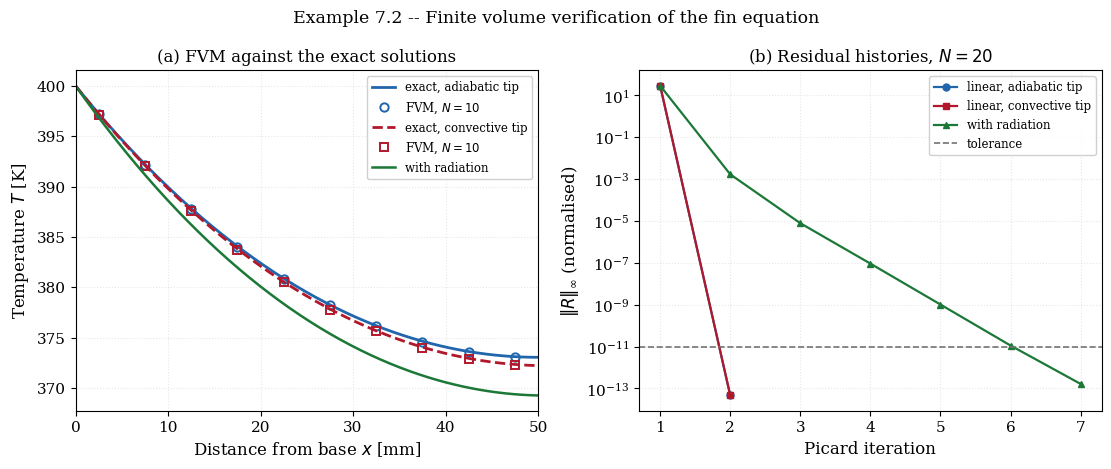
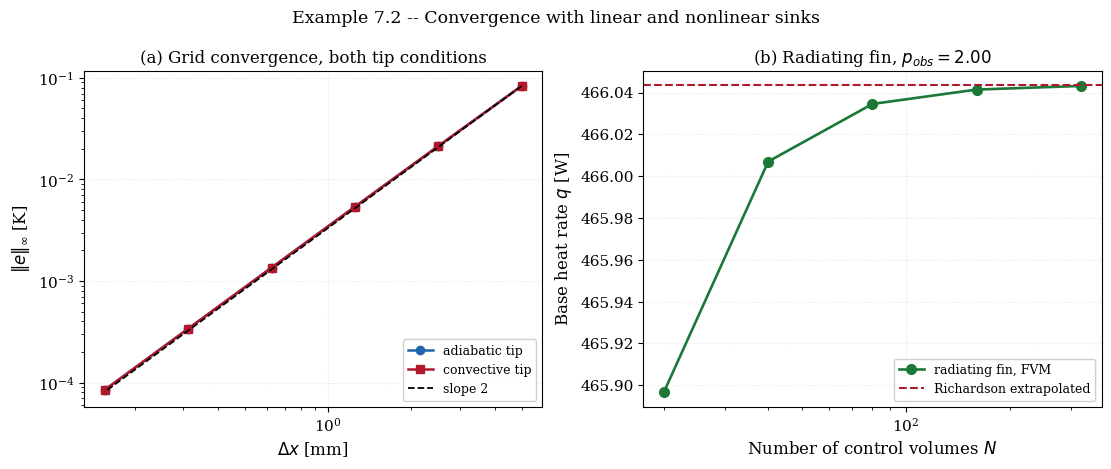

The matplotlib source for these figures, in order:
"""
================================================================================
 EXAMPLE 7.2 -- FINITE VOLUME SOLUTION OF THE FIN EQUATION
 Lateral convection as a linearised sink, and a radiating fin
================================================================================

 OBJECTIVE
 ---------
 The fin equation is the first problem in this book whose source term depends
 on the SOLUTION.  Lateral convection removes h P (T - T_inf) per unit length,
 so in Patankar's linearised form S = S_u + S_P T,

        S_u = + h P T_inf / A_c ,      S_P = - h P / A_c  < 0

 The sink is automatically compliant with Patankar's rule S_P <= 0, which is
 why fin problems converge so readily.  This example verifies that treatment
 against all three tip conditions of Example 7.1, then makes the source
 genuinely NONLINEAR by adding radiation, where the rule must be enforced
 deliberately rather than inherited.

 GOVERNING EQUATION
 ------------------
        d/dx ( k A_c dT/dx ) - h P (T - T_inf) = 0

 with, for the radiating case, an extra sink

        - eps sigma P (T^4 - T_sur^4)

 DISCRETISATION
 --------------
 Integrating over a control volume of width dx:

        [k A_c dT/dx]_e - [k A_c dT/dx]_w + (S_u + S_P T_P) A_c dx = 0

 giving a_P T_P = a_W T_W + a_E T_E + b with

        a_W = a_E = k A_c / dx ,   a_P = a_W + a_E - S_P A_c dx ,
        b = S_u A_c dx

 BOUNDARY CONDITIONS
 -------------------
   x = 0 : Dirichlet at T_b, half-cell conductance 2 k A_c / dx
   x = L : adiabatic (case B)  -- omit the link
           convective (case C) -- U = 1/(dx/(2 k A_c) + 1/(h A_c)) on the
                                  TIP area A_c, not the lateral area

 SYMBOLS -- see Example 7.1; additionally
   N       [-]   number of control volumes
   S_u,S_P       linearised source intercept and slope
   eps     [-]   emissivity for the radiating case

 OUTPUTS
 -------
   fig_7_2a_verification.png   profiles and residual histories
   fig_7_2b_convergence.png    grid convergence for both tip conditions

 Requires: numpy, scipy, matplotlib
================================================================================
"""

import time

import numpy as np
import matplotlib.pyplot as plt
from scipy.linalg import solve_banded

plt.rcParams.update({
    "font.family": "serif", "font.size": 11, "axes.labelsize": 12,
    "axes.titlesize": 12, "axes.grid": True, "grid.alpha": 0.3,
    "grid.linestyle": ":", "legend.frameon": True, "legend.framealpha": 0.92,
    "figure.dpi": 160, "savefig.dpi": 300, "savefig.bbox": "tight",
    "figure.constrained_layout.use": True,
})

K = 180.0
T_FIN, L_FIN, W_FIN = 0.002, 0.050, 1.0
H = 50.0
T_B, T_INF = 400.0, 300.0
A_C = W_FIN * T_FIN
P_WET = 2.0 * (W_FIN + T_FIN)
M_PAR = np.sqrt(H * P_WET / (K * A_C))
THETA_B = T_B - T_INF
M_INF = np.sqrt(H * P_WET * K * A_C) * THETA_B

EPS_RAD = 0.85
SIGMA = 5.670374419e-8
T_SUR = 300.0


# ==============================================================================
# 1. EXACT SOLUTIONS (Example 7.1)
# ==============================================================================
def exact_B(x):
    return T_INF + THETA_B * np.cosh(M_PAR * (L_FIN - np.asarray(x))) / np.cosh(
        M_PAR * L_FIN)


def exact_C(x):
    r = H / (M_PAR * K)
    x = np.asarray(x)
    return T_INF + THETA_B * (
        np.cosh(M_PAR * (L_FIN - x)) + r * np.sinh(M_PAR * (L_FIN - x))) / (
        np.cosh(M_PAR * L_FIN) + r * np.sinh(M_PAR * L_FIN))


def q_exact_B():
    return M_INF * np.tanh(M_PAR * L_FIN)


def q_exact_C():
    r = H / (M_PAR * K)
    return M_INF * (np.sinh(M_PAR * L_FIN) + r * np.cosh(M_PAR * L_FIN)) / (
        np.cosh(M_PAR * L_FIN) + r * np.sinh(M_PAR * L_FIN))


# ==============================================================================
# 2. FVM SOLVER
# ==============================================================================
def solve_fin(N, tip="C", radiation=False, tol=1e-11, tol_T=1e-10,
              max_iter=200):
    dx = L_FIN / N
    xc = (np.arange(N) + 0.5) * dx
    T = np.full(N, 0.5 * (T_B + T_INF))
    hist = []

    for it in range(1, max_iter + 1):
        aW = np.zeros(N)
        aE = np.zeros(N)
        Sp = np.zeros(N)
        Su = np.zeros(N)

        g = K * A_C / dx
        aW[1:] = g
        aE[:-1] = g

        # lateral convection: a linear sink, S_P < 0 automatically
        Sp -= H * P_WET * dx
        Su += H * P_WET * dx * T_INF

        if radiation:
            # Radiation is linearised about the current iterate in Newton form,
            # h_r = eps sigma (T + T_sur)(T^2 + T_sur^2), which keeps S_P < 0.
            # Writing the T^4 term directly with a positive slope would violate
            # Patankar's rule and can diverge; Exercise 7.C4 explores that.
            h_r = EPS_RAD * SIGMA * (T + T_SUR) * (T**2 + T_SUR**2)
            Sp -= h_r * P_WET * dx
            Su += h_r * P_WET * dx * T_SUR

        # base: Dirichlet through the half cell
        gb = 2.0 * K * A_C / dx
        Sp[0] -= gb
        Su[0] += gb * T_B

        # tip
        if tip == "C":
            U = 1.0 / (dx / (2.0 * K * A_C) + 1.0 / (H * A_C))
            Sp[-1] -= U
            Su[-1] += U * T_INF
        # tip == "B": adiabatic, nothing to add

        aP = aW + aE - Sp
        R = np.zeros(N)
        R[1:-1] = (aW[1:-1] * T[:-2] + aE[1:-1] * T[2:] - aP[1:-1] * T[1:-1]
                   + Su[1:-1])
        R[0] = aE[0] * T[1] - aP[0] * T[0] + Su[0]
        R[-1] = aW[-1] * T[-2] - aP[-1] * T[-1] + Su[-1]
        res = np.max(np.abs(R)) / (H * P_WET * L_FIN * THETA_B)
        hist.append((it, res))

        ab = np.zeros((3, N))
        ab[0, 1:] = -aE[:-1]
        ab[1, :] = aP
        ab[2, :-1] = -aW[1:]
        T_new = solve_banded((1, 1), ab, Su)
        dT = np.max(np.abs(T_new - T))
        T = T_new
        if res < tol and dT < tol_T:
            break

    q_base = 2.0 * K * A_C / dx * (T_B - T[0])
    return xc, T, {"it": it, "hist": np.array(hist), "dx": dx, "q": q_base}


# ==============================================================================
# 3. VERIFICATION
# ==============================================================================
print("=" * 78)
print("EXAMPLE 7.2 -- FINITE VOLUME SOLUTION OF THE FIN EQUATION")
print("=" * 78)
print(f"  mL = {M_PAR*L_FIN:.6f},  M = {M_INF:.4f} W")
print(f"  Source linearisation: S_P = -hP/A_c = "
      f"{-H*P_WET/A_C:.3f} W/(m^3 K) < 0, so Patankar's rule holds by")
print("  construction and no under-relaxation is needed for the linear case.")

print("\n  GRID CONVERGENCE")
print(f"  {'tip':>4} {'N':>5} {'Linf [K]':>13} {'p':>7} {'q [W]':>11} "
      f"{'q err [W]':>12} {'its':>4}")
store = {}
for tip, exact_fun, q_ex in [("B", exact_B, q_exact_B()),
                             ("C", exact_C, q_exact_C())]:
    rows = []
    for N in [10, 20, 40, 80, 160, 320]:
        xc, T, info = solve_fin(N, tip)
        e = np.max(np.abs(T - exact_fun(xc)))
        p = np.log(rows[-1][1] / e) / np.log(2.0) if rows else float("nan")
        rows.append((N, e, p, info["q"], info["dx"], xc, T, info["hist"]))
        print(f"  {tip if N == 10 else '':>4} {N:>5d} {e:>13.4e} {p:>7.3f} "
              f"{info['q']:>11.5f} {abs(info['q']-q_ex):>12.3e} "
              f"{info['it']:>4d}")
    store[tip] = rows

# energy balance on the finest mesh
xc, T, info = solve_fin(320, "C")
dx = info["dx"]
lateral = np.sum(H * P_WET * dx * (T - T_INF))
tip_loss = H * A_C * (T[-1] - T_INF)   # approximately; exact uses the face
print(f"\n  Energy balance, N = 320, convective tip:")
print(f"    q at the base           = {info['q']:.8f} W")
print(f"    lateral + tip loss      = {lateral + tip_loss:.8f} W")
print(f"    imbalance               = {abs(info['q']-lateral-tip_loss):.3e} W")
print("    (the small residue is the half-cell tip treatment, which is")
print("     second order and vanishes under refinement)")

# ==============================================================================
# 4. THE RADIATING FIN -- a genuinely nonlinear sink
# ==============================================================================
print("\n" + "-" * 78)
print("  A RADIATING FIN.  Adding radiation to the surroundings makes the")
print("  sink nonlinear.  Linearising it in Newton form keeps S_P < 0, so")
print("  Patankar's rule is preserved and the Picard iteration converges.")
print(f"  eps = {EPS_RAD}, T_sur = {T_SUR:.0f} K")
print(f"\n  {'N':>5} {'q [W]':>11} {'T_tip [K]':>11} {'its':>5} "
      f"{'change vs no rad.':>18}")
prev = None
rad_rows = []
for N in [20, 40, 80, 160, 320]:
    xc, T, info = solve_fin(N, "C", radiation=True)
    rad_rows.append((N, info["q"], T[-1], info["dx"], xc, T))
    print(f"  {N:>5d} {info['q']:>11.5f} {T[-1]:>11.5f} {info['it']:>5d} "
          f"{100*(info['q']/q_exact_C()-1):>17.2f}%")
print("  Radiation adds about 12 % to the heat rate here even though the fin")
print("  is only 100 K above ambient -- the same lesson as Chapter 1, that")
print("  radiation is not negligible merely because temperatures are modest.")
print("  Note the tip temperature falls by 3 K as well: the extra sink steepens")
print("  the profile, so the fin is also slightly less efficient.")

# Richardson on the radiating case, which has no closed form
f1, f2, f3 = rad_rows[-1][1], rad_rows[-2][1], rad_rows[-3][1]
p_obs = np.log(abs((f3 - f2) / (f2 - f1))) / np.log(2.0)
f_rich = f1 + (f1 - f2) / (2.0**p_obs - 1.0)
print(f"\n  Richardson extrapolation on the radiating fin (no exact solution):")
print(f"    N = 80/160/320 : {f3:.8f} / {f2:.8f} / {f1:.8f} W")
print(f"    observed order p = {p_obs:.4f}")
print(f"    extrapolated q   = {f_rich:.8f} W")
print(f"    |finest - extrapolated| = {abs(f1-f_rich):.3e} W")
print("=" * 78)

# ==============================================================================
# 5. FIGURES
# ==============================================================================
xp = np.linspace(0, L_FIN, 400)
fig, ax = plt.subplots(1, 2, figsize=(11.0, 4.2))

ax[0].plot(xp * 1e3, exact_B(xp), "-", lw=2.0, color="#2166ac",
           label="exact, adiabatic tip")
rB = [r for r in store["B"] if r[0] == 10][0]
ax[0].plot(rB[5] * 1e3, rB[6], "o", ms=6, mfc="none", mew=1.4,
           color="#2166ac", label="FVM, $N=10$")
ax[0].plot(xp * 1e3, exact_C(xp), "--", lw=2.0, color="#b2182b",
           label="exact, convective tip")
rC = [r for r in store["C"] if r[0] == 10][0]
ax[0].plot(rC[5] * 1e3, rC[6], "s", ms=6, mfc="none", mew=1.4,
           color="#b2182b", label="FVM, $N=10$")
rr = rad_rows[-1]
ax[0].plot(rr[4] * 1e3, rr[5], "-", lw=1.8, color="#1b7837",
           label="with radiation")
ax[0].set_xlabel(r"Distance from base $x$ [mm]")
ax[0].set_ylabel(r"Temperature $T$ [K]")
ax[0].set_title("(a) FVM against the exact solutions")
ax[0].legend(fontsize=8.5, loc="upper right")
ax[0].set_xlim(0, L_FIN * 1e3)

hB = store["B"][1][7]
hC = store["C"][1][7]
_, _, infoR = solve_fin(20, "C", radiation=True)
ax[1].semilogy(hB[:, 0], np.maximum(hB[:, 1], 1e-18), "o-", lw=1.6, ms=5,
               color="#2166ac", label="linear, adiabatic tip")
ax[1].semilogy(hC[:, 0], np.maximum(hC[:, 1], 1e-18), "s-", lw=1.6, ms=5,
               color="#b2182b", label="linear, convective tip")
ax[1].semilogy(infoR["hist"][:, 0], np.maximum(infoR["hist"][:, 1], 1e-18),
               "^-", lw=1.6, ms=5, color="#1b7837", label="with radiation")
ax[1].axhline(1e-11, color="0.45", ls="--", lw=1.2, label="tolerance")
ax[1].set_xlabel("Picard iteration")
ax[1].set_ylabel(r"$\|R\|_\infty$ (normalised)")
ax[1].set_title("(b) Residual histories, $N = 20$")
ax[1].legend(fontsize=8.5, loc="upper right")

fig.suptitle("Example 7.2 -- Finite volume verification of the fin equation",
             fontsize=12.5, y=1.08)
fig.savefig("fig_7_2a_verification.png")
plt.close(fig)

fig, ax = plt.subplots(1, 2, figsize=(11.0, 4.2))
dxs = np.array([r[4] for r in store["B"]])
ax[0].loglog(dxs * 1e3, [r[1] for r in store["B"]], "o-", lw=1.8, ms=6,
             color="#2166ac", label="adiabatic tip")
ax[0].loglog(dxs * 1e3, [r[1] for r in store["C"]], "s-", lw=1.8, ms=6,
             color="#b2182b", label="convective tip")
ax[0].loglog(dxs * 1e3, store["B"][0][1] * (dxs / dxs[0])**2, "k--", lw=1.3,
             label="slope 2")
ax[0].set_xlabel(r"$\Delta x$ [mm]")
ax[0].set_ylabel(r"$\|e\|_\infty$ [K]")
ax[0].set_title("(a) Grid convergence, both tip conditions")
ax[0].legend(fontsize=9, loc="lower right")

qs = np.array([r[1] for r in rad_rows])
Ns = np.array([r[0] for r in rad_rows])
ax[1].semilogx(Ns, qs, "o-", lw=1.9, ms=7, color="#1b7837",
               label="radiating fin, FVM")
ax[1].axhline(f_rich, color="#b2182b", ls="--", lw=1.5,
              label="Richardson extrapolated")
ax[1].set_xlabel(r"Number of control volumes $N$")
ax[1].set_ylabel(r"Base heat rate $q$ [W]")
ax[1].set_title(rf"(b) Radiating fin, $p_{{obs}} = {p_obs:.2f}$")
ax[1].legend(fontsize=9, loc="lower right")

fig.suptitle("Example 7.2 -- Convergence with linear and nonlinear sinks",
             fontsize=12.5, y=1.08)
fig.savefig("fig_7_2b_convergence.png")
plt.close(fig)

print("Figures written: fig_7_2a_verification.png, fig_7_2b_convergence.png")
